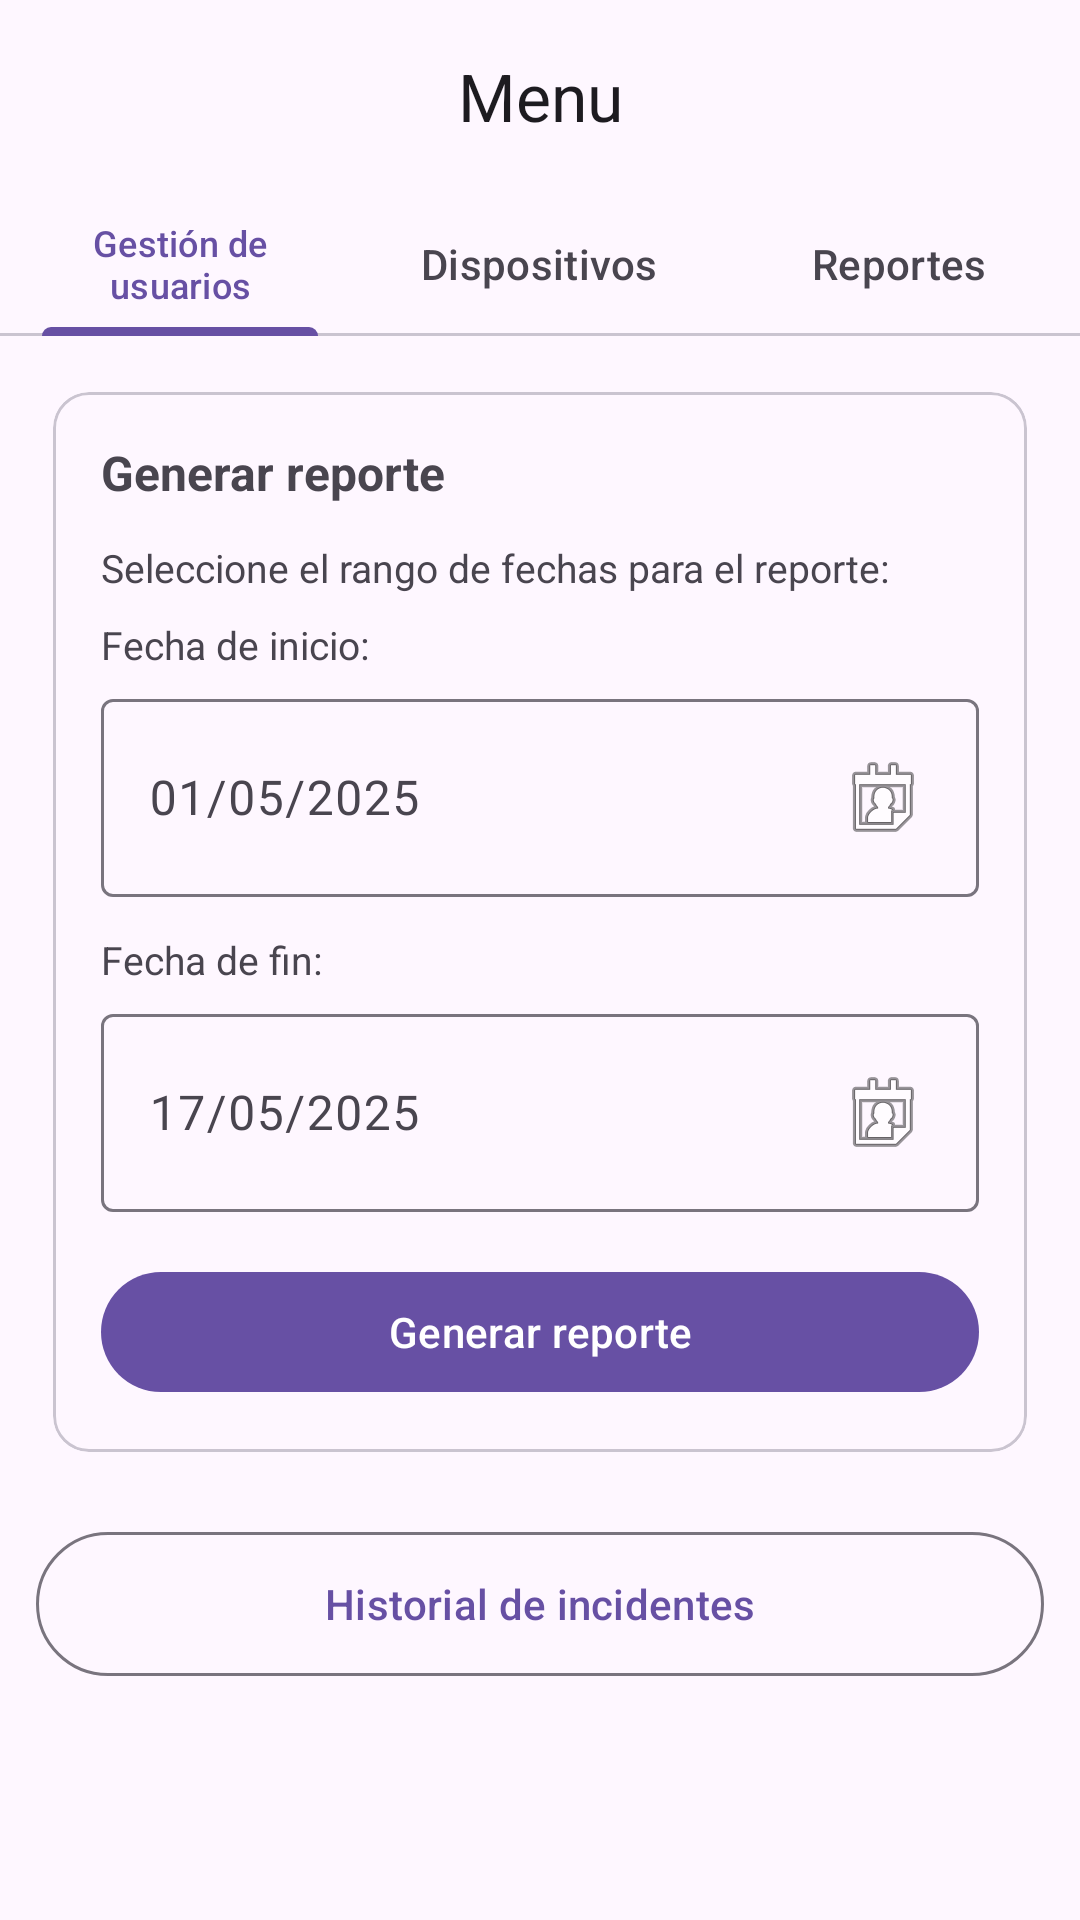

Android layout source for this screen:
<!-- AndroidManifest.xml: application theme Theme.TTFumadoresFront -->
<!-- res/layout/activity_reportes.xml -->
<?xml version="1.0" encoding="utf-8"?>
<androidx.constraintlayout.widget.ConstraintLayout
    xmlns:android="http://schemas.android.com/apk/res/android"
    xmlns:app="http://schemas.android.com/apk/res-auto"
    android:layout_width="match_parent"
    android:layout_height="match_parent">

    
    <com.google.android.material.appbar.MaterialToolbar
        android:id="@+id/toolbar"
        android:layout_width="0dp"
        android:layout_height="?attr/actionBarSize"
        app:title="Menu"
        app:titleCentered="true"
        app:layout_constraintTop_toTopOf="parent"
        app:layout_constraintStart_toStartOf="parent"
        app:layout_constraintEnd_toEndOf="parent" />

    
    <com.google.android.material.tabs.TabLayout
        android:id="@+id/tabs"
        android:layout_width="0dp"
        android:layout_height="wrap_content"
        app:tabIndicatorFullWidth="false"
        app:layout_constraintTop_toBottomOf="@id/toolbar"
        app:layout_constraintStart_toStartOf="parent"
        app:layout_constraintEnd_toEndOf="parent">

        <com.google.android.material.tabs.TabItem
            android:layout_width="wrap_content"
            android:layout_height="wrap_content"
            android:text="Gestión de usuarios"/>
        <com.google.android.material.tabs.TabItem
            android:layout_width="wrap_content"
            android:layout_height="wrap_content"
            android:text="Dispositivos"/>
        <com.google.android.material.tabs.TabItem
            android:layout_width="wrap_content"
            android:layout_height="wrap_content"
            android:text="Reportes"/>
    </com.google.android.material.tabs.TabLayout>

    
    <androidx.core.widget.NestedScrollView
        android:id="@+id/scroll"
        android:layout_width="0dp"
        android:layout_height="0dp"
        android:fillViewport="true"
        android:padding="12dp"
        app:layout_constraintTop_toBottomOf="@id/tabs"
        app:layout_constraintBottom_toBottomOf="parent"
        app:layout_constraintStart_toStartOf="parent"
        app:layout_constraintEnd_toEndOf="parent">

        <LinearLayout
            android:layout_width="match_parent"
            android:layout_height="wrap_content"
            android:orientation="vertical">

            
            <com.google.android.material.card.MaterialCardView
                android:layout_width="match_parent"
                android:layout_height="wrap_content"
                app:cardCornerRadius="12dp"
                app:cardUseCompatPadding="true"
                android:layout_marginBottom="16dp">

                <LinearLayout
                    android:layout_width="match_parent"
                    android:layout_height="wrap_content"
                    android:orientation="vertical"
                    android:padding="16dp">

                    <TextView
                        android:id="@+id/tvTituloGenerar"
                        android:layout_width="match_parent"
                        android:layout_height="wrap_content"
                        android:text="Generar reporte"
                        android:textStyle="bold"
                        android:textSize="16sp"
                        android:layout_marginBottom="12dp" />

                    <TextView
                        android:layout_width="match_parent"
                        android:layout_height="wrap_content"
                        android:text="Seleccione el rango de fechas para el reporte:"
                        android:textSize="13sp"
                        android:layout_marginBottom="8dp" />

                    
                    <TextView
                        android:layout_width="match_parent"
                        android:layout_height="wrap_content"
                        android:text="Fecha de inicio:"
                        android:textSize="13sp" />
                    <com.google.android.material.textfield.TextInputLayout
                        android:layout_width="match_parent"
                        android:layout_height="wrap_content"
                        android:layout_marginTop="4dp">
                        <com.google.android.material.textfield.TextInputEditText
                            android:id="@+id/etFechaInicio"
                            android:layout_width="match_parent"
                            android:layout_height="wrap_content"
                            android:hint="01/05/2025"
                            android:drawableEnd="@android:drawable/ic_menu_my_calendar"
                            android:focusable="false"
                            android:clickable="true"/>
                    </com.google.android.material.textfield.TextInputLayout>

                    
                    <TextView
                        android:layout_width="match_parent"
                        android:layout_height="wrap_content"
                        android:text="Fecha de fin:"
                        android:layout_marginTop="12dp"
                        android:textSize="13sp" />
                    <com.google.android.material.textfield.TextInputLayout
                        android:layout_width="match_parent"
                        android:layout_height="wrap_content"
                        android:layout_marginTop="4dp">
                        <com.google.android.material.textfield.TextInputEditText
                            android:id="@+id/etFechaFin"
                            android:layout_width="match_parent"
                            android:layout_height="wrap_content"
                            android:hint="17/05/2025"
                            android:drawableEnd="@android:drawable/ic_menu_my_calendar"
                            android:focusable="false"
                            android:clickable="true"/>
                    </com.google.android.material.textfield.TextInputLayout>

                    <com.google.android.material.button.MaterialButton
                        android:id="@+id/btnGenerarReporte"
                        android:layout_width="match_parent"
                        android:layout_height="48dp"
                        android:text="Generar reporte"
                        android:layout_marginTop="16dp"/>
                </LinearLayout>
            </com.google.android.material.card.MaterialCardView>

            
            <com.google.android.material.button.MaterialButton
                android:id="@+id/btnHistorialIncidentes"
                style="?attr/materialButtonOutlinedStyle"
                android:layout_width="match_parent"
                android:layout_height="56dp"
                android:text="Historial de incidentes" />

            <Space
                android:layout_width="match_parent"
                android:layout_height="16dp"/>
        </LinearLayout>
    </androidx.core.widget.NestedScrollView>
</androidx.constraintlayout.widget.ConstraintLayout>
<!-- resources referenced by this layout -->
<resources>
  <style name="Theme.TTFumadoresFront" parent="Base.Theme.TTFumadoresFront" />
  <style name="Base.Theme.TTFumadoresFront" parent="Theme.Material3.DayNight.NoActionBar">
          
          
      </style>
</resources>
